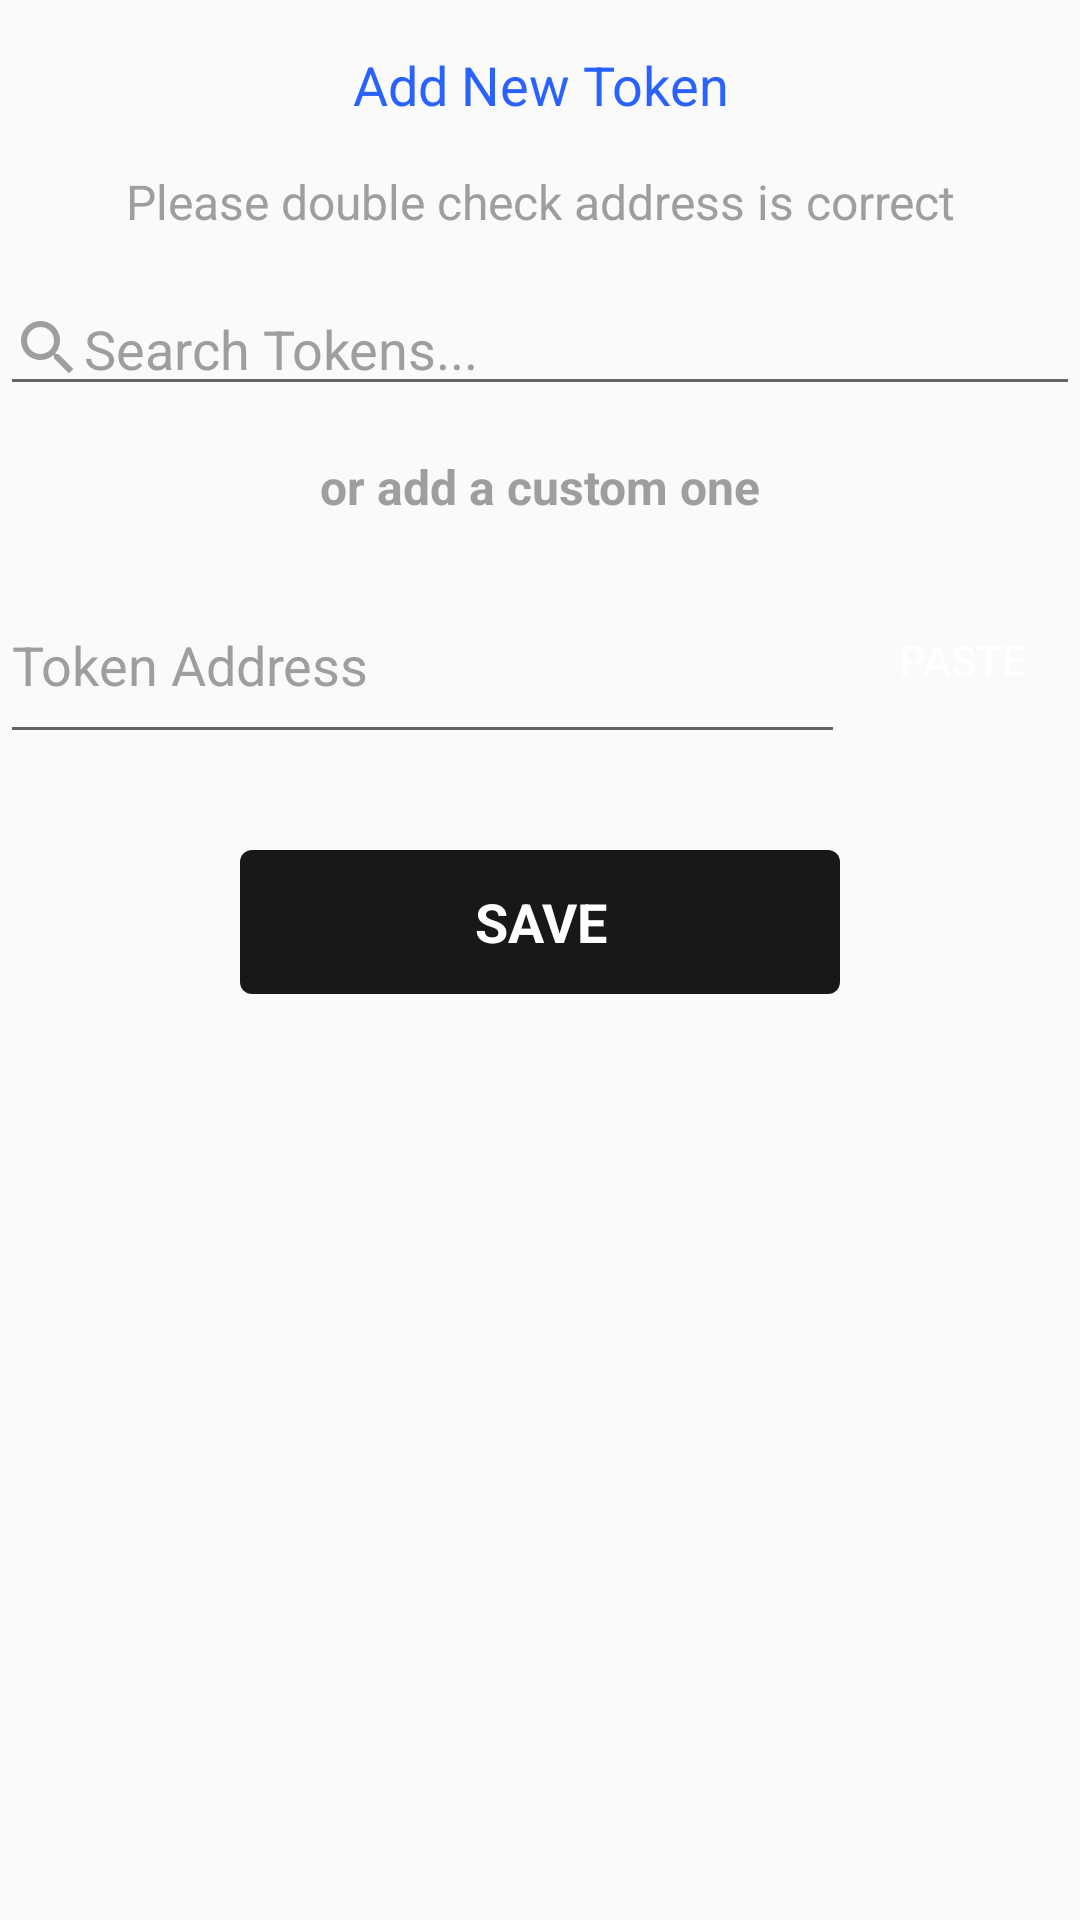

Write the Android layout XML for this screen, with the resource values it uses.
<!-- AndroidManifest.xml: application theme AppTheme -->
<!-- res/layout/fragment_add_new_token.xml -->
<?xml version="1.0" encoding="utf-8"?>
<LinearLayout xmlns:android="http://schemas.android.com/apk/res/android"
    android:layout_width="match_parent"
    android:layout_height="match_parent"
    android:layout_margin="16dp"

    android:orientation="vertical"
    >

  <TextView
      android:id="@+id/textView2"
      android:layout_width="match_parent"
      android:layout_height="wrap_content"
      android:layout_marginLeft="8dp"
      android:layout_marginRight="8dp"
      android:layout_marginTop="16dp"
      android:gravity="center"
      android:text="Add New Token"
      android:textColor="@color/zen_color"
      android:textAppearance="@style/TextAppearance.Title"
      />
  <TextView
      android:id="@+id/textView9"
      android:layout_width="match_parent"
      android:layout_height="wrap_content"
      android:layout_marginBottom="16dp"
      android:layout_marginLeft="8dp"
      android:layout_marginRight="8dp"
      android:layout_marginTop="16dp"
      android:gravity="center"
      android:text="Please double check address is correct"
      android:textColor="@color/appcolor_grey"
      android:textSize="16sp"
      />
  <LinearLayout
      android:layout_width="match_parent"
      android:layout_height="wrap_content"
      android:orientation="vertical"
      >
    <AutoCompleteTextView
        android:id="@+id/autoCompleteTextView_search_tokens"
        android:layout_width="match_parent"
        android:layout_height="wrap_content"
        android:drawableLeft="@drawable/ic_search_24dp"
        android:hint="Search Tokens..."
        android:ems="10"
        android:textColor="@color/black"
        android:textColorHint="@color/appcolor_grey"
        />
    <TextView
        android:id="@+id/textView11"
        android:layout_width="match_parent"
        android:layout_height="wrap_content"
        android:layout_marginBottom="16dp"
        android:layout_marginLeft="8dp"
        android:layout_marginRight="8dp"
        android:layout_marginTop="16dp"
        android:gravity="center"
        android:text="or add a custom one"
        android:textColor="@color/appcolor_grey"
        android:textSize="16sp"
        android:textStyle="bold"
        />
    <LinearLayout
        android:layout_width="match_parent"
        android:layout_height="wrap_content"
        android:orientation="horizontal"
        >
      <EditText
          android:id="@+id/edit_token_address"
          android:layout_width="0dp"
          android:layout_height="wrap_content"
          android:layout_gravity="center"
          android:layout_weight="10"
          android:ems="10"
          android:lines="2"
          android:inputType="textMultiLine"
          android:hint="Token Address"
          android:textColor="@color/Black"
          android:textColorHint="@color/appcolor_grey"
          />
      <Button
          android:id="@+id/button_token_paste"
          android:layout_width="50dp"
          android:layout_height="wrap_content"
          android:layout_gravity="center"
          android:layout_weight="1"
          android:text="PASTE"
          style="?android:attr/borderlessButtonStyle"
          />
    </LinearLayout>
  </LinearLayout>

  <Button
      android:id="@+id/button_save_new_token"
      android:textAppearance="@style/TextAppearance.Title"
      android:layout_width="200dp"
      android:layout_height="wrap_content"
      android:layout_gravity="center_horizontal"
      android:layout_marginTop="32dp"
      android:background="@drawable/button_send"
      android:text="SAVE"
      android:textColor="@color/White"
      android:textStyle="bold"
      style="?android:attr/borderlessButtonStyle"
      />


</LinearLayout>
<!-- resources referenced by this layout -->
<resources>
  <color name="Black">#ff000000</color>
  <color name="White">#ffffff</color>
  <color name="appcolor_grey">#9D9E9E</color>
  <color name="black">#ff000000</color>
  <color name="zen_color">#2962ff</color>
  <!-- drawable button_send (drawable) -->
  <?xml version="1.0" encoding="utf-8" ?>
  <selector xmlns:android="http://schemas.android.com/apk/res/android">
    <item android:state_pressed="true">
      <shape>
        <solid
            android:color="@color/zen_color"/>
        <corners android:radius="4dp"/>
      </shape>
    </item>
    <item>
      <shape>
        <solid
            android:color="@color/grey_h"/>
        <corners android:radius="4dp"/>
  
      </shape>
    </item>
  </selector>
  <!-- drawable ic_search_24dp (drawable) -->
  <vector android:height="24dp" android:tint="@color/appcolor_grey"
      android:viewportHeight="24.0" android:viewportWidth="24.0"
      android:width="24dp" xmlns:android="http://schemas.android.com/apk/res/android">
      <path android:fillColor="#FF000000" android:pathData="M15.5,14h-0.79l-0.28,-0.27C15.41,12.59 16,11.11 16,9.5 16,5.91 13.09,3 9.5,3S3,5.91 3,9.5 5.91,16 9.5,16c1.61,0 3.09,-0.59 4.23,-1.57l0.27,0.28v0.79l5,4.99L20.49,19l-4.99,-5zM9.5,14C7.01,14 5,11.99 5,9.5S7.01,5 9.5,5 14,7.01 14,9.5 11.99,14 9.5,14z"/>
  </vector>
  <style name="TextAppearance.Title" parent="android:TextAppearance">
      <item name="android:textSize">18sp</item>
      <item name="fontPath">fonts/bold.otf</item>
    </style>
  <style name="AppTheme" parent="Theme.AppCompat.Light.NoActionBar">
      
      <item name="colorPrimary">@color/colorPrimary</item>
      <item name="colorPrimaryDark">@color/colorPrimaryDark</item>
      <item name="colorAccent">@color/colorAccent</item>
  
      <item name="android:textColor">@color/app_text_label</item>
      <item name="android:buttonStyle">@style/NormalButton</item>
    </style>
  <color name="grey_h">#e6000000</color>
  <color name="colorPrimary">@color/app_blue</color>
  <color name="colorPrimaryDark">@color/app_darkblue</color>
  <color name="colorAccent">@color/app_lightblue</color>
  <color name="app_text_label">#333333</color>
  <style name="NormalButton" parent="Widget.AppCompat.Button.Colored">
      <item name="android:stateListAnimator">@null</item>
      <item name="android:colorButtonNormal">@color/app_blue</item>
      <item name="android:textColor">@android:color/white</item>
    </style>
  <color name="app_blue">#007a90</color>
  <color name="app_darkblue">#011c38</color>
  <color name="app_lightblue">#42c1c0</color>
</resources>
